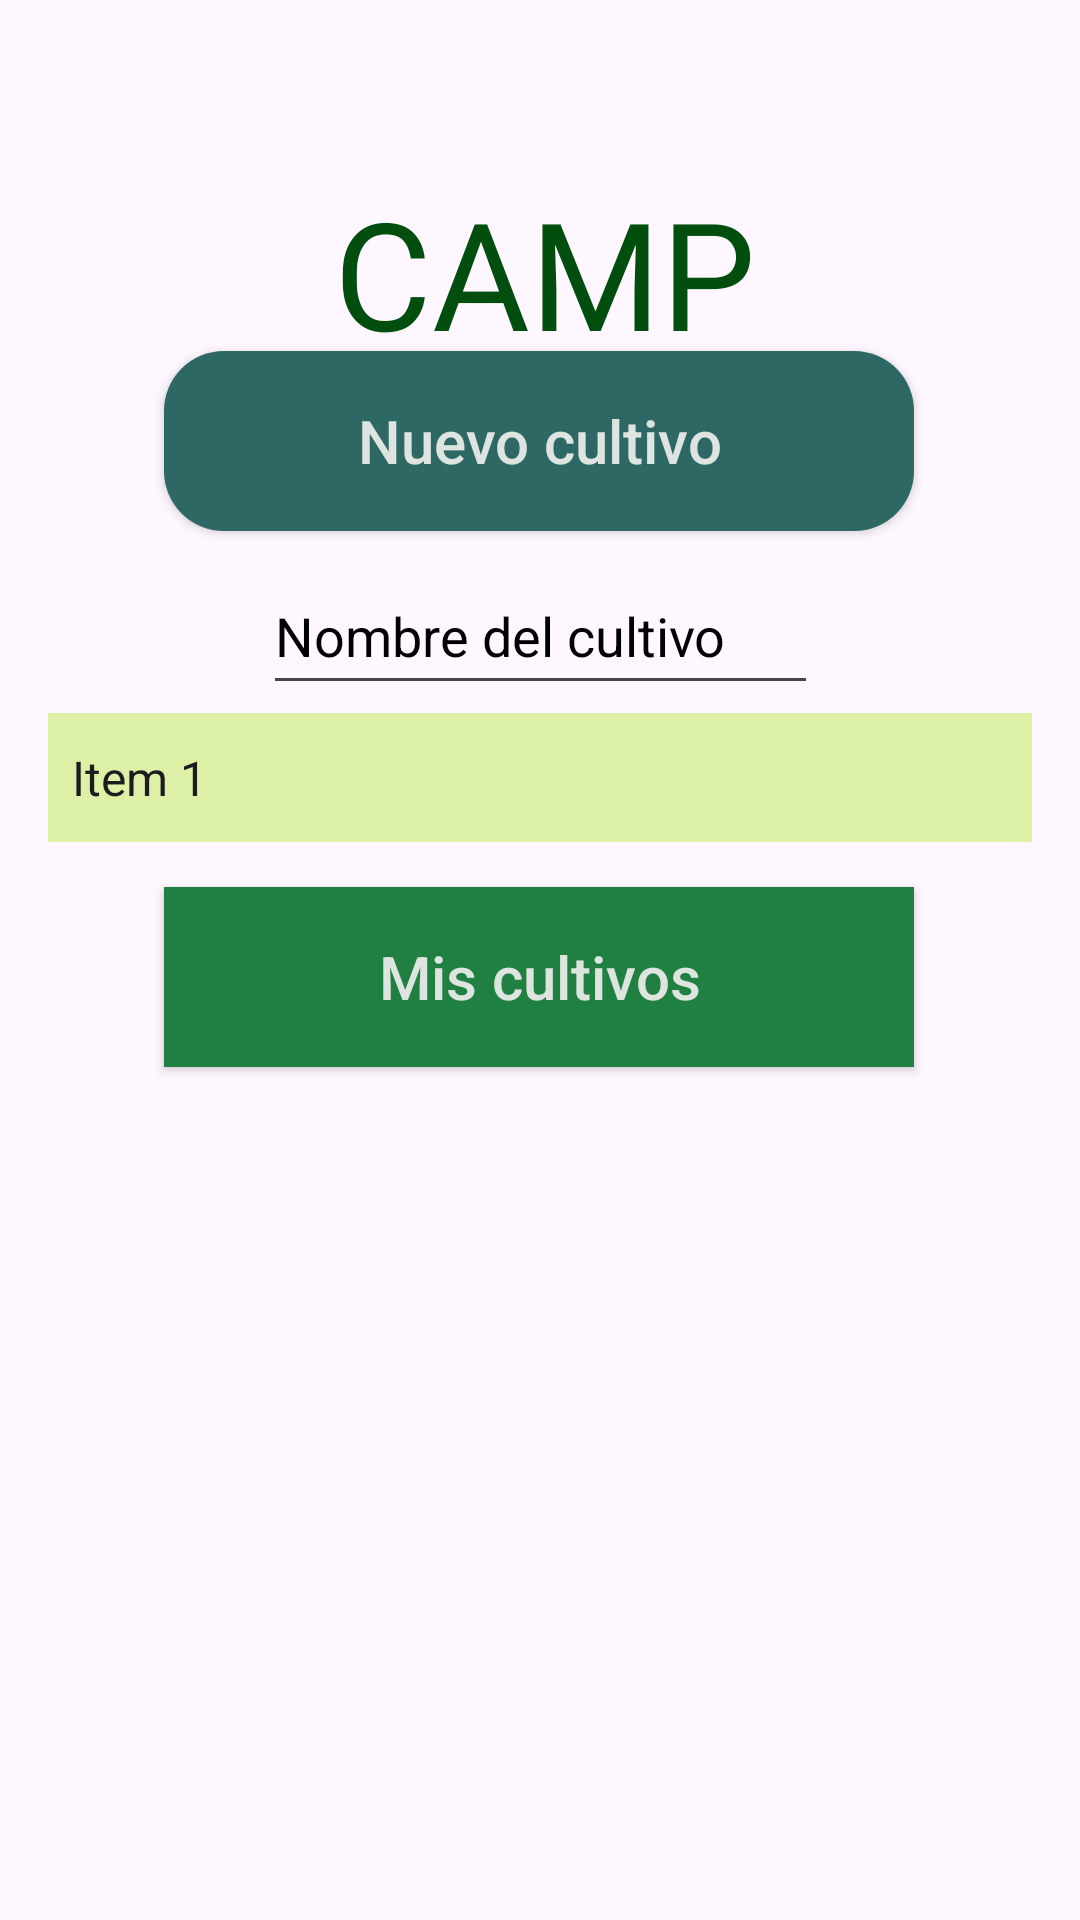

Here is an Android app screen rendered from its layout file. Give the layout XML and the strings, colors and styles it references.
<!-- AndroidManifest.xml: application theme Theme.Campo -->
<!-- res/layout/fragment_culti.xml -->
<?xml version="1.0" encoding="utf-8"?>
<FrameLayout xmlns:android="http://schemas.android.com/apk/res/android"
    xmlns:app="http://schemas.android.com/apk/res-auto"
    xmlns:tools="http://schemas.android.com/tools"
    android:layout_width="match_parent"
    android:layout_height="match_parent"
    tools:context=".CultiFragment"
    android:background="@drawable/fondo">

    <androidx.constraintlayout.widget.ConstraintLayout
        android:layout_width="match_parent"
        android:layout_height="match_parent">

        <Button
            android:id="@+id/btGuardar"
            android:layout_width="250dp"
            android:layout_height="60dp"
            android:background="@drawable/boton1"
            android:text="Nuevo cultivo"
            android:textAllCaps="false"
            android:textColor="#DEE4DF"
            android:textSize="20sp"
            app:layout_constraintBottom_toBottomOf="parent"
            app:layout_constraintEnd_toEndOf="parent"
            app:layout_constraintHorizontal_bias="0.496"
            app:layout_constraintStart_toStartOf="parent"
            app:layout_constraintTop_toTopOf="parent"
            app:layout_constraintVertical_bias="0.202" />

        <Button
            android:id="@+id/btBase"
            android:layout_width="250dp"
            android:layout_height="60dp"
            android:background="@drawable/boton2"
            android:text="Mis cultivos"
            android:textAllCaps="false"
            android:textColor="#DEE4DF"
            android:textSize="20sp"
            app:layout_constraintBottom_toBottomOf="parent"
            app:layout_constraintEnd_toEndOf="parent"
            app:layout_constraintHorizontal_bias="0.496"
            app:layout_constraintStart_toStartOf="parent"
            app:layout_constraintTop_toTopOf="parent"
            app:layout_constraintVertical_bias="0.51" />

        <TextView
            android:id="@+id/texto"
            android:layout_width="156dp"
            android:layout_height="54dp"
            android:fontFamily="@font/andalas"
            android:text="CAMPO"
            android:textColor="#024E0E"
            android:textSize="50sp"
            app:layout_constraintBottom_toBottomOf="parent"
            app:layout_constraintEnd_toEndOf="parent"
            app:layout_constraintHorizontal_bias="0.545"
            app:layout_constraintStart_toStartOf="parent"
            app:layout_constraintTop_toTopOf="parent"
            app:layout_constraintVertical_bias="0.098" />

        <LinearLayout
            android:id="@+id/linearLayout"
            android:layout_width="350dp"
            android:layout_height="186dp"
            android:orientation="vertical"
            app:layout_constraintBottom_toBottomOf="parent"
            app:layout_constraintEnd_toEndOf="parent"
            app:layout_constraintHorizontal_bias="0.48"
            app:layout_constraintStart_toStartOf="parent"
            app:layout_constraintTop_toTopOf="parent"
            app:layout_constraintVertical_bias="0.76">

            <androidx.recyclerview.widget.RecyclerView
                android:id="@+id/rvCultivo"
                android:layout_width="match_parent"
                android:layout_height="wrap_content" />

        </LinearLayout>

        <EditText
            android:id="@+id/etNombre"
            android:layout_width="185dp"
            android:layout_height="49dp"
            android:ems="10"
            android:inputType="text"
            android:text="Nombre del cultivo"
            android:textColor="#000000"
            app:layout_constraintBottom_toBottomOf="parent"
            app:layout_constraintEnd_toEndOf="parent"
            app:layout_constraintStart_toStartOf="parent"
            app:layout_constraintTop_toTopOf="parent"
            app:layout_constraintVertical_bias="0.315" />

        <Spinner
            android:id="@+id/spTipos"
            android:layout_width="328dp"
            android:layout_height="43dp"
            android:background="#83BEEA53"
            android:entries="@array/items"
            app:layout_constraintBottom_toBottomOf="parent"
            app:layout_constraintEnd_toEndOf="parent"
            app:layout_constraintStart_toStartOf="parent"
            app:layout_constraintTop_toTopOf="parent"
            app:layout_constraintVertical_bias="0.398" />

    </androidx.constraintlayout.widget.ConstraintLayout>
</FrameLayout>
<!-- resources referenced by this layout -->
<resources>
  <string-array name="items">
          <item>Item 1</item>
          <item>Item 2</item>
          <item>Item 3</item>
          <item>Item 4</item>
          <item>Item 5</item>
      </string-array>
  <!-- drawable boton1 (drawable) -->
  <?xml version="1.0" encoding="utf-8"?>
  <shape xmlns:android="http://schemas.android.com/apk/res/android"
      android:shape="rectangle">
      <solid android:color="#2E6864"/>
      <corners android:radius="20dp"/>
  </shape>
  <!-- drawable boton2 (drawable) -->
  <?xml version="1.0" encoding="utf-8"?>
  <shape xmlns:android="http://schemas.android.com/apk/res/android" android:shape="rectangle">
  <solid android:color="#1F8042"/>
  </shape>
  <style name="Theme.Campo" parent="Base.Theme.Campo" />
  <style name="Base.Theme.Campo" parent="Theme.Material3.DayNight.NoActionBar">
          
          
      </style>
</resources>
